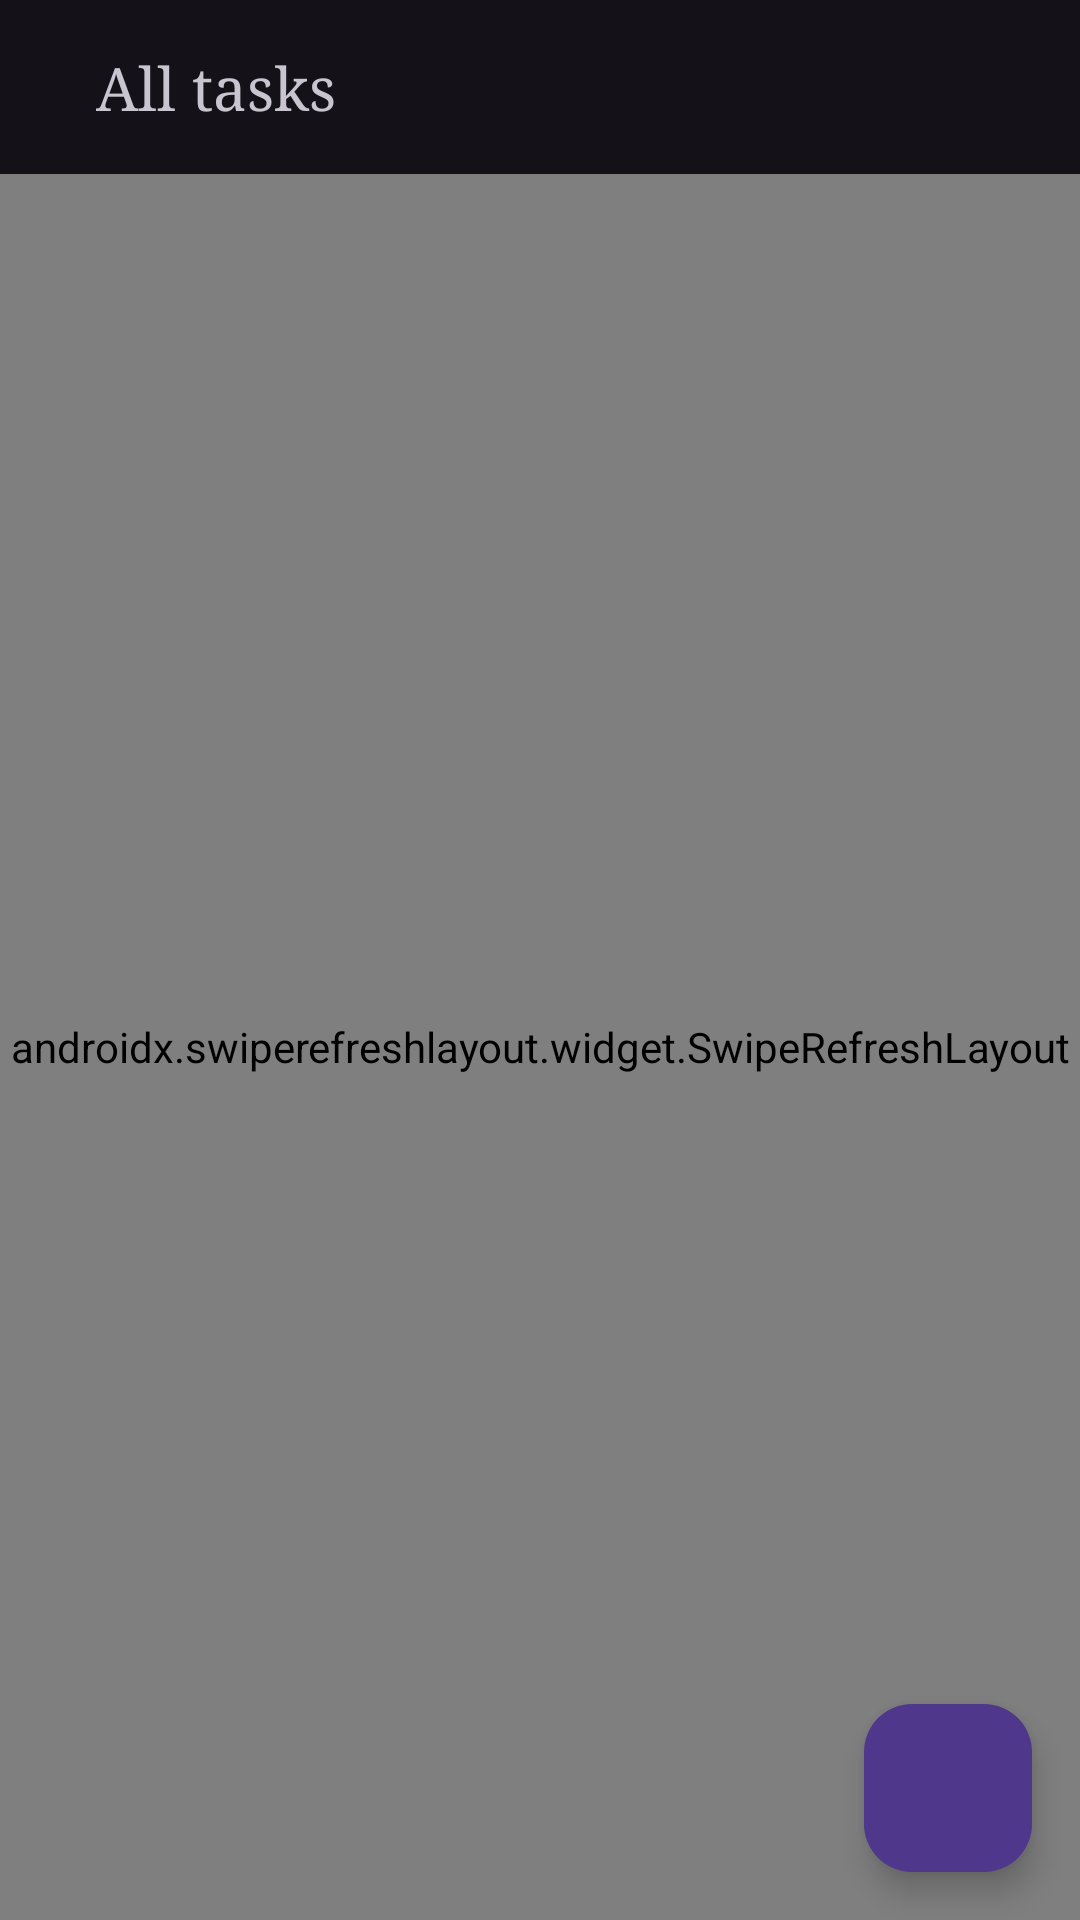

The Android layout XML behind this screen, and the referenced resources:
<!-- AndroidManifest.xml: application theme Theme.ForRetrofit -->
<!-- res/layout/fragment_main.xml -->
<?xml version="1.0" encoding="utf-8"?>
<androidx.drawerlayout.widget.DrawerLayout xmlns:android="http://schemas.android.com/apk/res/android"
    xmlns:app="http://schemas.android.com/apk/res-auto"
    xmlns:tools="http://schemas.android.com/tools"
    android:layout_width="match_parent"
    android:layout_height="match_parent">

    <androidx.constraintlayout.widget.ConstraintLayout
        android:layout_width="match_parent"
        android:layout_height="match_parent"
        tools:ignore="UselessParent">

        <androidx.constraintlayout.widget.ConstraintLayout
            android:id="@+id/top_bar"
            android:layout_width="match_parent"
            android:layout_height="wrap_content"
            android:paddingVertical="8dp"
            app:layout_constraintBottom_toTopOf="@id/swipe_refresh_layout"
            app:layout_constraintTop_toTopOf="parent">

            <androidx.appcompat.widget.AppCompatImageView
                android:id="@+id/iv_menu"
                android:layout_width="wrap_content"
                android:layout_height="wrap_content"
                android:layout_margin="8dp"
                android:padding="8dp"
                android:src="@drawable/ic_menu"
                app:layout_constraintBottom_toBottomOf="parent"
                app:layout_constraintStart_toStartOf="parent"
                app:layout_constraintTop_toTopOf="parent" />

            <TextView
                android:layout_width="wrap_content"
                android:layout_height="wrap_content"
                android:layout_margin="8dp"
                android:fontFamily="serif"
                android:text="All tasks"
                android:textSize="20sp"
                app:layout_constraintBottom_toBottomOf="@id/iv_menu"
                app:layout_constraintStart_toEndOf="@id/iv_menu"
                app:layout_constraintTop_toTopOf="@id/iv_menu" />

        </androidx.constraintlayout.widget.ConstraintLayout>

        <androidx.swiperefreshlayout.widget.SwipeRefreshLayout
            android:id="@+id/swipe_refresh_layout"
            android:layout_width="0dp"
            android:layout_height="0dp"
            app:layout_constraintBottom_toBottomOf="parent"
            app:layout_constraintEnd_toEndOf="parent"
            app:layout_constraintStart_toStartOf="parent"
            app:layout_constraintTop_toBottomOf="@id/top_bar">

            <androidx.recyclerview.widget.RecyclerView
                android:id="@+id/rv_tasks"
                android:layout_width="match_parent"
                android:layout_height="match_parent"
                app:layoutManager="androidx.recyclerview.widget.LinearLayoutManager"
                tools:listitem="@layout/item_task" />

        </androidx.swiperefreshlayout.widget.SwipeRefreshLayout>


        <com.google.android.material.floatingactionbutton.FloatingActionButton
            android:id="@+id/btn_create_task"
            android:layout_width="wrap_content"
            android:layout_height="wrap_content"
            android:layout_margin="16dp"
            android:padding="8dp"
            android:src="@drawable/ic_addtaks"
            app:layout_constraintBottom_toBottomOf="parent"
            app:layout_constraintEnd_toEndOf="parent" />

    </androidx.constraintlayout.widget.ConstraintLayout>

    <androidx.constraintlayout.widget.ConstraintLayout
        android:id="@+id/cl_menu"
        android:layout_width="match_parent"
        android:layout_height="match_parent"
        android:layout_gravity="start"
        android:background="#252525"
        android:layout_marginEnd="80dp">

        <TextView
            android:id="@+id/tv_user_name"
            android:layout_width="match_parent"
            android:layout_height="wrap_content"
            android:layout_margin="16dp"
            android:gravity="start"
            android:singleLine="true"
            android:textSize="18sp"
            app:layout_constraintEnd_toEndOf="parent"
            app:layout_constraintStart_toStartOf="parent"
            app:layout_constraintTop_toTopOf="parent"
            tools:text="Damir" />

    </androidx.constraintlayout.widget.ConstraintLayout>

</androidx.drawerlayout.widget.DrawerLayout>
<!-- res/layout/item_task.xml (included above) -->
<?xml version="1.0" encoding="utf-8"?>
<androidx.constraintlayout.widget.ConstraintLayout xmlns:android="http://schemas.android.com/apk/res/android"
    xmlns:app="http://schemas.android.com/apk/res-auto"
    xmlns:tools="http://schemas.android.com/tools"
    android:layout_width="match_parent"
    android:layout_height="wrap_content"
    android:layout_marginHorizontal="16dp"
    android:layout_marginVertical="4dp"
    android:background="@drawable/bg_item">

    <androidx.appcompat.widget.AppCompatCheckBox
        android:id="@+id/checkbox"
        android:layout_width="wrap_content"
        android:layout_height="wrap_content"
        android:layout_margin="16dp"
        android:gravity="center"
        app:layout_constraintBottom_toBottomOf="parent"
        app:layout_constraintStart_toStartOf="parent"
        app:layout_constraintTop_toTopOf="parent" />

    <TextView
        android:id="@+id/tv_task_name"
        android:layout_width="wrap_content"
        android:layout_height="wrap_content"
        android:layout_marginStart="16dp"
        android:fontFamily="serif"
        android:textColor="@color/neon"
        android:textSize="20sp"
        app:layout_constraintBottom_toTopOf="@id/tv_description"
        app:layout_constraintStart_toEndOf="@id/checkbox"
        app:layout_constraintTop_toTopOf="parent"
        tools:text="TASK 8" />

    <TextView
        android:id="@+id/tv_description"
        android:layout_width="wrap_content"
        android:layout_height="wrap_content"
        android:layout_marginStart="16dp"
        android:fontFamily="serif"
        android:textSize="20sp"
        android:textStyle="bold"
        app:layout_constraintBottom_toBottomOf="parent"
        app:layout_constraintStart_toEndOf="@id/checkbox"
        app:layout_constraintTop_toBottomOf="@id/tv_task_name"
        tools:text="test" />

    <TextView
        android:id="@+id/tv_created_at"
        android:layout_width="wrap_content"
        android:layout_height="wrap_content"
        android:layout_marginEnd="16dp"
        android:fontFamily="serif"
        android:maxLength="10"
        android:textSize="12sp"
        app:layout_constraintBottom_toBottomOf="@id/tv_task_name"
        app:layout_constraintEnd_toEndOf="parent"
        tools:text="Created: 2023-05-22T16:58:28" />

    <TextView
        android:id="@+id/tv_updated_at"
        android:layout_width="wrap_content"
        android:layout_height="wrap_content"
        android:layout_marginEnd="16dp"
        android:fontFamily="serif"
        android:maxLength="10"
        android:textSize="12sp"
        app:layout_constraintBottom_toBottomOf="@id/tv_description"
        app:layout_constraintEnd_toEndOf="parent"
        tools:text="Updated: 2023-05-22T16:58:28" />

</androidx.constraintlayout.widget.ConstraintLayout>
<!-- resources referenced by this layout -->
<resources>
  <color name="neon">#6e0dd0</color>
  <style name="Theme.ForRetrofit" parent="Theme.Material3.Dark.NoActionBar">
          
          <item name="colorPrimary">@color/purple_500</item>
          <item name="colorPrimaryVariant">@color/purple_700</item>
          <item name="colorOnPrimary">@color/white</item>
          
          <item name="colorSecondary">@color/teal_200</item>
          <item name="colorSecondaryVariant">@color/teal_700</item>
          <item name="colorOnSecondary">@color/black</item>
          
          <item name="android:statusBarColor">?attr/colorPrimaryVariant</item>
          
      </style>
  <color name="purple_500">#FF6200EE</color>
  <color name="purple_700">#FF3700B3</color>
  <color name="white">#FFFFFFFF</color>
  <color name="teal_200">#FF03DAC5</color>
  <color name="teal_700">#FF018786</color>
  <color name="black">#FF000000</color>
</resources>
